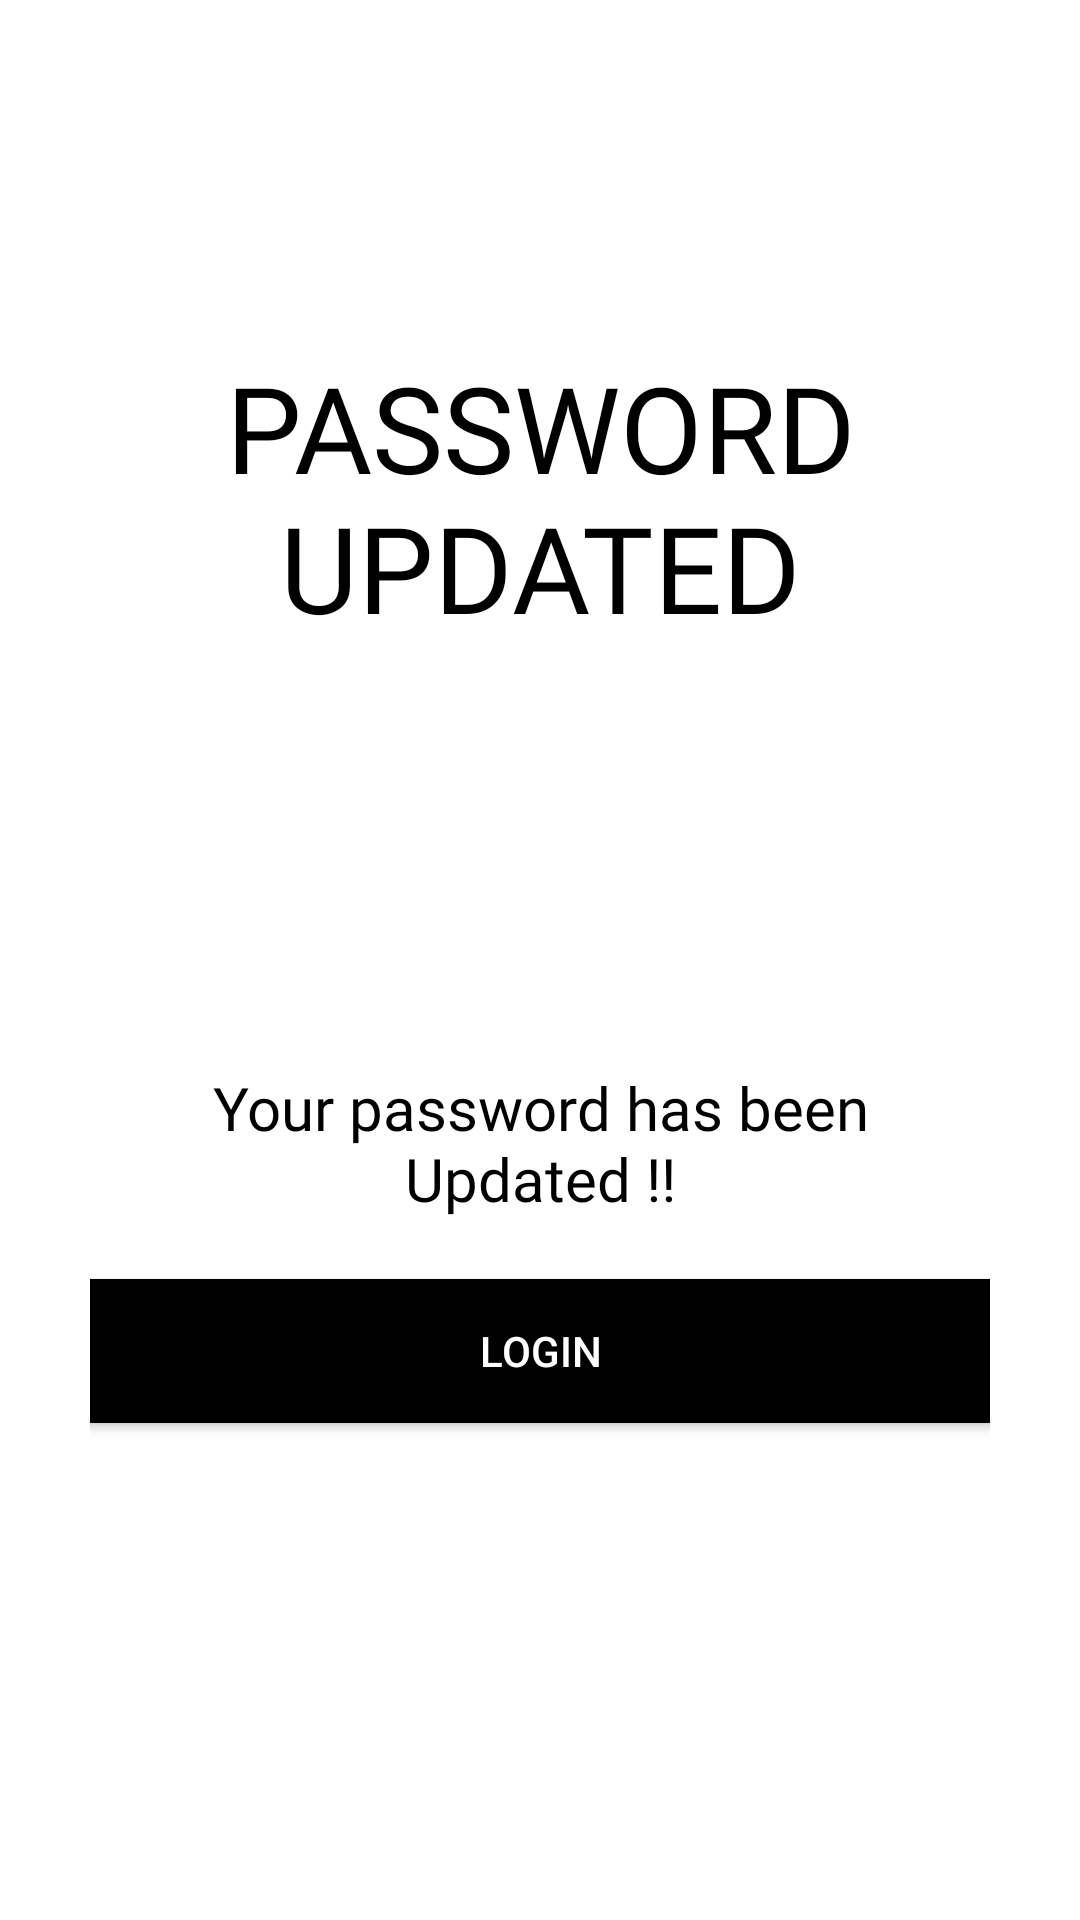

Here is an Android app screen rendered from its layout file. Give the layout XML and the strings, colors and styles it references.
<!-- AndroidManifest.xml: application theme Theme.Bricool -->
<!-- res/layout/activity_success_message.xml -->
<?xml version="1.0" encoding="utf-8"?>
<LinearLayout xmlns:android="http://schemas.android.com/apk/res/android"
    xmlns:tools="http://schemas.android.com/tools"
    android:layout_width="match_parent"
    android:layout_height="match_parent"
    android:background="@color/white"
    android:gravity="center"
    android:orientation="vertical"
    android:padding="30dp"
    tools:context=".successMessage">

    



    <TextView
        android:id="@+id/success_message_title"
        android:layout_width="wrap_content"
        android:layout_height="wrap_content"
        android:layout_marginTop="-50dp"
        android:fontFamily="@font/mulish_black"
        android:gravity="center"
        android:text="Password Updated"
        android:textAlignment="center"
        android:textAllCaps="true"
        android:textColor="@color/black"
        android:textSize="40sp" />

    <ImageView
        android:id="@+id/success_message_icon"
        android:layout_width="100dp"
        android:layout_height="100dp"
        android:layout_margin="20dp"
        android:src="@drawable/verify" />


    <TextView
        android:id="@+id/success_message_description"
        android:layout_width="wrap_content"
        android:layout_height="wrap_content"
        android:fontFamily="@font/mulish_black"
        android:gravity="center"
        android:text="Your password has been Updated !!"
        android:textAlignment="center"
        android:textColor="@color/black"
        android:textSize="20sp" />


    <Button
        android:id="@+id/success_message_btn"
        android:layout_width="400dp"
        android:layout_height="wrap_content"
        android:layout_marginTop="20dp"
        android:background="@color/black"
        android:text="Login"
        android:textColor="@color/white" />


</LinearLayout>
<!-- resources referenced by this layout -->
<resources>
  <color name="black">#FF000000</color>
  <color name="white">#FFFFFFFF</color>
  <style name="Theme.Bricool" parent="Theme.MaterialComponents.DayNight.NoActionBar">
          
          <item name="colorPrimary">@color/black</item>
          <item name="colorPrimaryVariant">@color/black</item>
          <item name="colorOnPrimary">@color/white</item>
          
          <item name="colorSecondary">@color/teal_200</item>
          <item name="colorSecondaryVariant">@color/teal_700</item>
          <item name="colorOnSecondary">@color/black</item>
          
          <item name="android:statusBarColor" tools:targetApi="l">?attr/colorPrimaryVariant</item>
          
          <item name="android:windowContentTransitions">true</item>
      </style>
  <color name="teal_200">#FF03DAC5</color>
  <color name="teal_700">#FF018786</color>
</resources>
